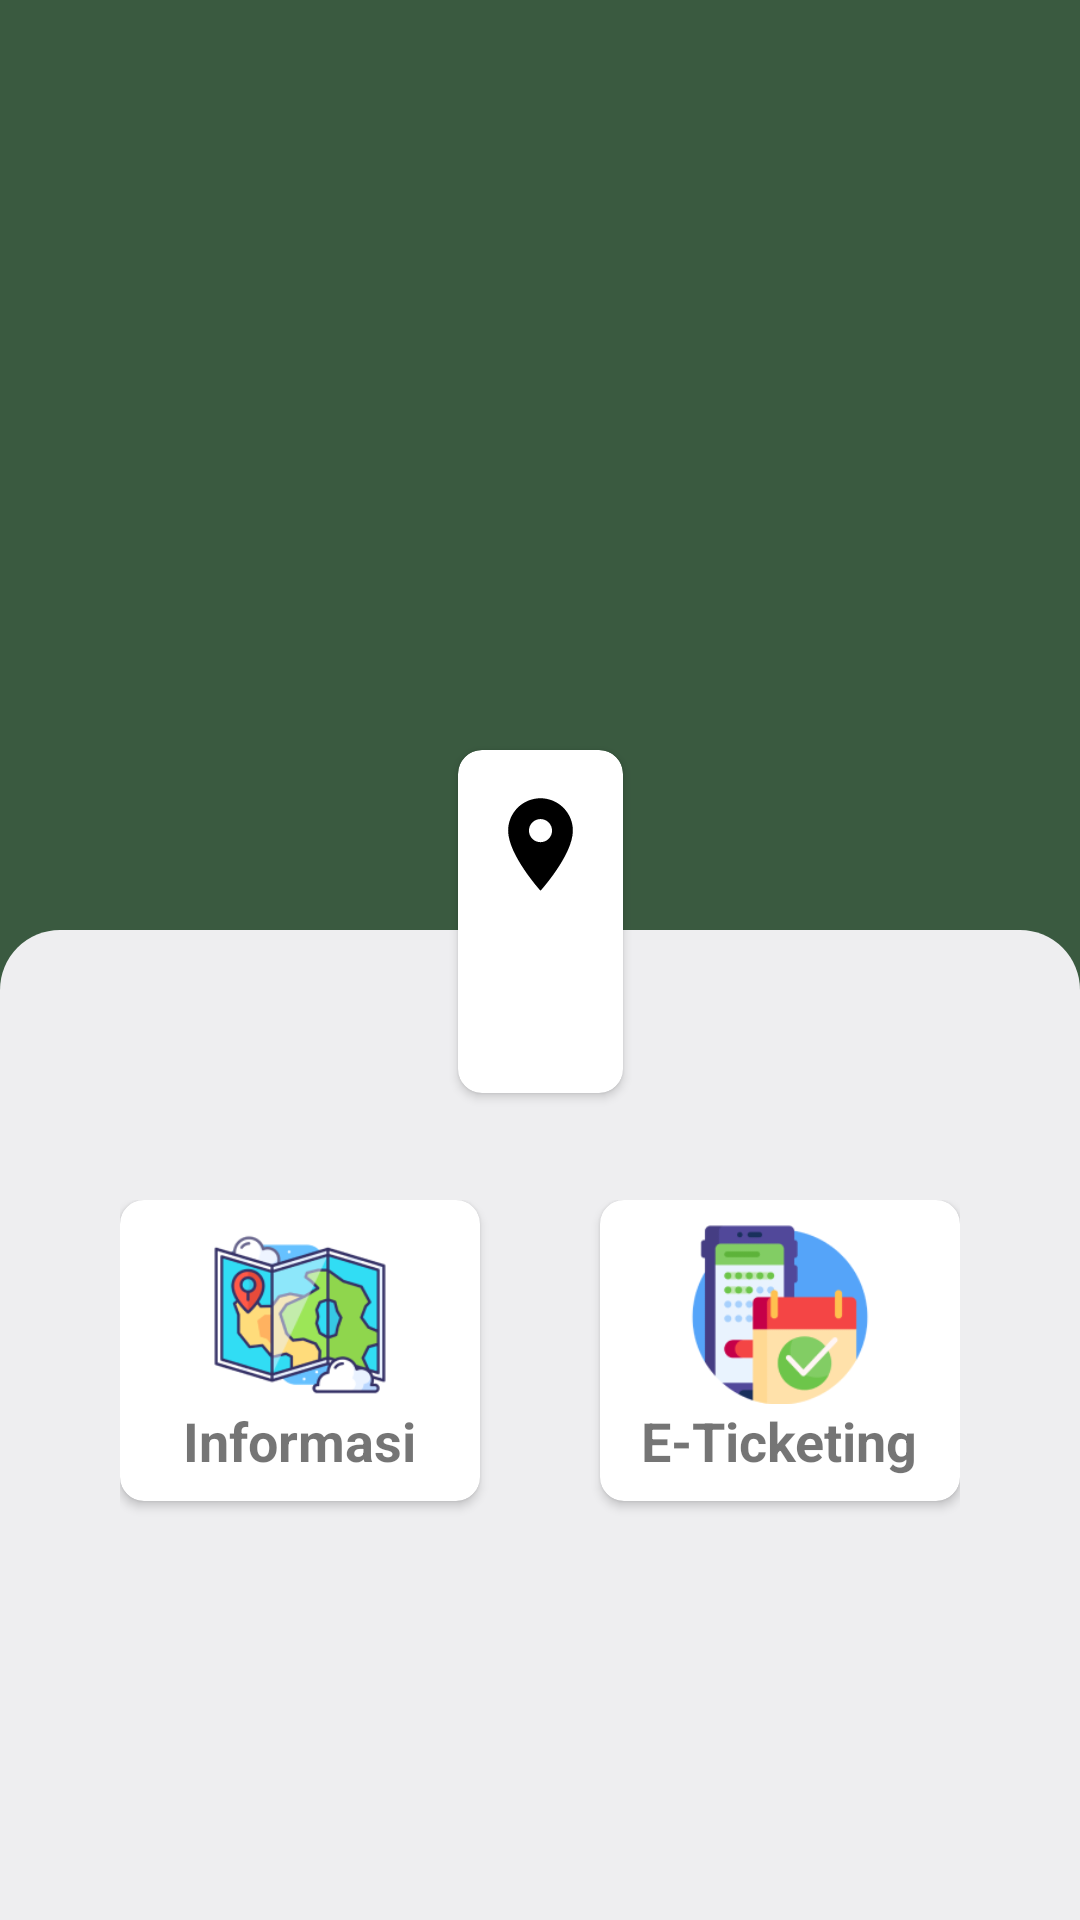

Layout XML and referenced resources for this Android screen:
<!-- AndroidManifest.xml: application theme Theme.TNBBS -->
<!-- res/layout/fragment_home_beranda.xml -->
<?xml version="1.0" encoding="utf-8"?>
<androidx.constraintlayout.widget.ConstraintLayout
    xmlns:android="http://schemas.android.com/apk/res/android"
    xmlns:app="http://schemas.android.com/apk/res-auto"
    xmlns:tools="http://schemas.android.com/tools"
    android:layout_width="match_parent"
    android:layout_height="match_parent"
    android:background="@color/ijo"
    tools:context=".view.user.home.HomeBerandaFragment">

    <ImageView
        android:id="@+id/imgProfil"
        android:layout_width="match_parent"
        android:layout_height="327dp"
        android:layout_gravity="center_horizontal"
        android:src="@drawable/gajah"
        android:scaleType="centerCrop"
        app:layout_constraintTop_toTopOf="parent"
        app:layout_constraintStart_toStartOf="parent"
        app:layout_constraintEnd_toEndOf="parent" />

    <androidx.cardview.widget.CardView
        app:layout_constraintTop_toTopOf="parent"
        android:layout_marginTop="250dp"
        android:layout_width="wrap_content"
        app:layout_constraintStart_toStartOf="parent"
        app:layout_constraintEnd_toEndOf="parent"
        android:layout_height="wrap_content"
        app:cardCornerRadius="8dp">

        <LinearLayout
            android:id="@+id/container"
            android:layout_width="wrap_content"
            android:layout_height="wrap_content"
            android:orientation="vertical"
            android:padding="16dp">

            <ImageView
                android:layout_width="wrap_content"
                android:layout_height="wrap_content"
                android:src="@drawable/location"
                android:layout_gravity="center_horizontal" />

            <TextView
                android:id="@+id/tvTanggal"
                android:layout_width="wrap_content"
                android:layout_height="wrap_content"
                android:text=""
                android:textSize="18sp"
                android:textStyle="bold"
                android:layout_gravity="center_horizontal" />

            <TextView
                android:id="@+id/tvLokasi"
                android:layout_width="wrap_content"
                android:layout_height="wrap_content"
                android:text=""
                android:layout_marginTop="8dp"
                android:layout_gravity="center_horizontal" />

        </LinearLayout>

    </androidx.cardview.widget.CardView>


    <LinearLayout
        android:layout_width="match_parent"
        android:layout_height="match_parent"
        android:orientation="vertical"
        android:background="@drawable/rounded_background_left_right_top"
        android:backgroundTint="#EEEEF0"
        android:layout_marginTop="310dp"
        app:layout_constraintStart_toStartOf="parent"
        app:layout_constraintEnd_toEndOf="parent">

        <ScrollView
            android:layout_width="match_parent"
            android:layout_height="match_parent"
            android:scrollbars="none"
            app:layout_constraintBottom_toBottomOf="parent"
            app:layout_constraintTop_toBottomOf="@+id/appBarLayout"
            android:layout_marginTop="85dp">

            <LinearLayout
                android:layout_width="match_parent"
                android:layout_height="wrap_content"
                android:paddingStart="20dp"
                android:paddingEnd="20dp"
                android:paddingTop="5dp"
                android:orientation="vertical">

                <GridLayout
                    android:id="@+id/gridLayout"
                    android:layout_width="match_parent"
                    android:layout_height="wrap_content"
                    android:columnCount="2"
                    android:layout_marginStart="20dp"
                    android:layout_marginEnd="20dp"
                    >

                    <androidx.cardview.widget.CardView
                        android:id="@+id/btnInformasi"
                        android:layout_width="0dp"
                        android:layout_height="wrap_content"
                        android:layout_columnWeight="1"
                        app:cardCornerRadius="8dp"
                        android:layout_marginEnd="20dp"
                        android:layout_marginBottom="8dp">

                        <LinearLayout
                            android:layout_width="match_parent"
                            android:layout_height="match_parent"
                            android:orientation="vertical"
                            android:gravity="center"
                            android:padding="8dp">

                            <ImageView
                                android:layout_width="60dp"
                                android:layout_height="60dp"
                                android:src="@drawable/wiata"
                                android:layout_gravity="center_horizontal" />

                            <TextView
                                android:layout_width="wrap_content"
                                android:layout_height="wrap_content"
                                android:text="Informasi"
                                android:textSize="18sp"
                                android:textStyle="bold"/>
                        </LinearLayout>
                    </androidx.cardview.widget.CardView>

                    <androidx.cardview.widget.CardView
                        android:id="@+id/btnEtiket"
                        android:layout_width="0dp"
                        android:layout_height="wrap_content"
                        android:layout_columnWeight="1"
                        app:cardCornerRadius="8dp"
                        android:layout_marginStart="20dp"
                        android:layout_marginBottom="8dp">

                        <LinearLayout
                            android:layout_width="match_parent"
                            android:layout_height="match_parent"
                            android:orientation="vertical"
                            android:gravity="center"
                            android:padding="8dp">

                            <ImageView
                                android:layout_width="60dp"
                                android:layout_height="60dp"
                                android:src="@drawable/tiket"
                                android:layout_gravity="center_horizontal" />

                            <TextView
                                android:layout_width="wrap_content"
                                android:layout_height="wrap_content"
                                android:text="E-Ticketing"
                                android:textSize="18sp"
                                android:textStyle="bold"/>
                        </LinearLayout>
                    </androidx.cardview.widget.CardView>

                </GridLayout>


            </LinearLayout>

        </ScrollView>

    </LinearLayout>

</androidx.constraintlayout.widget.ConstraintLayout>
<!-- resources referenced by this layout -->
<resources>
  <color name="ijo">#3A5A40</color>
  <!-- drawable location (drawable) -->
  <vector xmlns:android="http://schemas.android.com/apk/res/android"
      android:width="23dp"
      android:height="31dp"
      android:viewportWidth="23"
      android:viewportHeight="31">
    <path
        android:pathData="M11.5,14.729C10.478,14.729 9.497,14.323 8.775,13.6C8.052,12.877 7.646,11.897 7.646,10.875C7.646,9.853 8.052,8.872 8.775,8.15C9.497,7.427 10.478,7.021 11.5,7.021C12.522,7.021 13.502,7.427 14.225,8.15C14.948,8.872 15.354,9.853 15.354,10.875C15.354,11.381 15.254,11.882 15.061,12.35C14.867,12.818 14.583,13.242 14.225,13.6C13.867,13.958 13.443,14.242 12.975,14.436C12.507,14.63 12.006,14.729 11.5,14.729ZM11.5,0.083C8.638,0.083 5.893,1.22 3.869,3.244C1.845,5.268 0.708,8.013 0.708,10.875C0.708,18.969 11.5,30.917 11.5,30.917C11.5,30.917 22.292,18.969 22.292,10.875C22.292,8.013 21.155,5.268 19.131,3.244C17.107,1.22 14.362,0.083 11.5,0.083Z"
        android:fillColor="#000000"/>
  </vector>
  <!-- drawable rounded_background_left_right_top (drawable) -->
  <?xml version="1.0" encoding="utf-8"?>
  <shape xmlns:android="http://schemas.android.com/apk/res/android"
      android:shape="rectangle">
      <corners
          android:topLeftRadius="20dp"
          android:topRightRadius="20dp"/>
      <solid android:color="#EEEEF0"/>
  </shape>
  <!-- drawable tiket: png bitmap (drawable, 9175 bytes) -->
  <!-- drawable wiata: png bitmap (drawable, 17795 bytes) -->
  <style name="Theme.TNBBS" parent="Base.Theme.TNBBS" />
  <style name="Base.Theme.TNBBS" parent="Theme.MaterialComponents.Light.NoActionBar">
          
          
      </style>
</resources>
